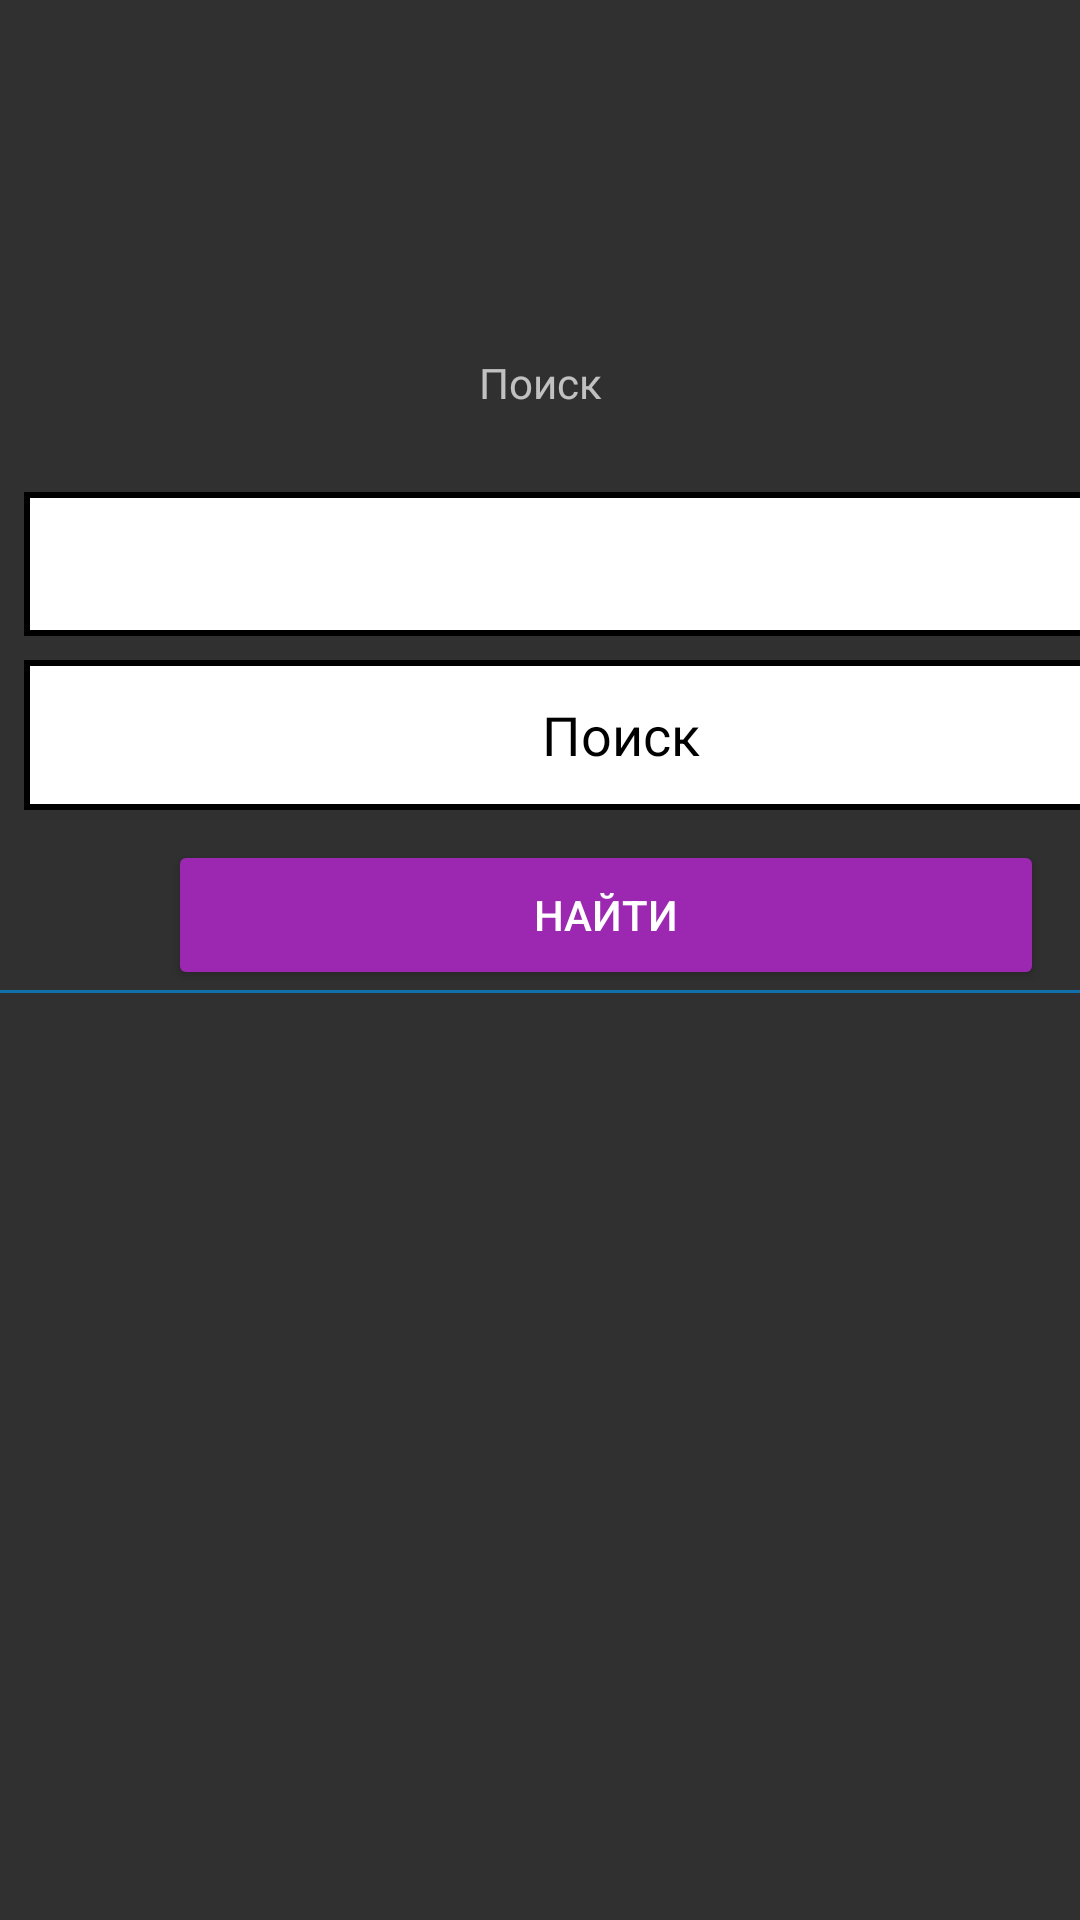

Android layout source for this screen:
<!-- AndroidManifest.xml: application theme AppTheme -->
<!-- res/layout/fragment_search.xml -->
<?xml version="1.0" encoding="utf-8"?>
<androidx.constraintlayout.widget.ConstraintLayout xmlns:android="http://schemas.android.com/apk/res/android"
    xmlns:app="http://schemas.android.com/apk/res-auto"
    xmlns:tools="http://schemas.android.com/tools"

    android:layout_width="match_parent"
    android:layout_height="match_parent"
    tools:context=".fragments.AllBookFragment">


    <TextView
        android:id="@+id/tvSearch"
        android:layout_width="0dp"
        android:layout_height="47dp"
        android:layout_marginTop="104dp"
        android:gravity="center"
        android:text="Поиск"
        app:layout_constraintEnd_toEndOf="parent"
        app:layout_constraintStart_toStartOf="parent"
        app:layout_constraintTop_toTopOf="parent" />

    <Spinner
        android:id="@+id/spCategory"
        android:layout_width="398dp"
        android:layout_height="48dp"
        android:background="@drawable/border4"
        android:layout_marginStart="8dp"
        android:layout_marginTop="164dp"
        android:entries="@array/category"
        android:popupBackground="@android:drawable/dialog_holo_light_frame"
        app:layout_constraintStart_toStartOf="parent"
        app:layout_constraintTop_toTopOf="parent" />

    <EditText
        android:id="@+id/etSearchString"
        android:layout_width="398dp"
        android:layout_height="50dp"
        android:layout_marginStart="8dp"
        android:layout_marginTop="220dp"
        android:background="@drawable/border4"
        android:textColor="#000000"
        android:hint="Поиск"
        android:textColorHint="#000000"
        android:gravity="center"
        android:inputType="text"
        app:layout_constraintStart_toStartOf="parent"
        app:layout_constraintTop_toTopOf="parent" />

    <Button
        android:id="@+id/searchButton"
        android:layout_width="292dp"
        android:layout_height="50dp"
        android:layout_marginStart="56dp"
        android:layout_marginTop="280dp"
        android:text="Найти"
        android:backgroundTint="#9C27B0"
        app:layout_constraintStart_toStartOf="parent"
        app:layout_constraintTop_toTopOf="parent" />


    <androidx.recyclerview.widget.RecyclerView
        android:id="@+id/rvRespond"
        android:layout_width="411dp"
        android:layout_height="0dp"
        android:background="@drawable/border3"
        app:layout_constraintBottom_toBottomOf="parent"
        app:layout_constraintEnd_toEndOf="parent"
        app:layout_constraintStart_toStartOf="parent"
        app:layout_constraintTop_toBottomOf="@+id/searchButton"
        tools:listitem="@layout/item_search_respond" />

</androidx.constraintlayout.widget.ConstraintLayout>
<!-- res/layout/item_search_respond.xml (included above) -->
<?xml version="1.0" encoding="utf-8"?>
<FrameLayout xmlns:android="http://schemas.android.com/apk/res/android"
    xmlns:app="http://schemas.android.com/apk/res-auto"
    xmlns:bind="http://schemas.android.com/apk/res-auto"
    xmlns:tools="http://schemas.android.com/tools"
    android:layout_width="match_parent"
    android:layout_height="wrap_content" >

    <androidx.cardview.widget.CardView
        android:layout_width="match_parent"
        android:layout_height="150dp"
        android:layout_margin="8dp"
        app:cardCornerRadius="5dp"
        app:cardElevation="5dp"
        app:cardUseCompatPadding="true"        >

        <LinearLayout
            android:layout_width="match_parent"
            android:layout_height="wrap_content"
            android:orientation="vertical"
            android:background="#00FFFFFF">


            <LinearLayout
                android:layout_width="match_parent"
                android:layout_height="match_parent"
                android:background="#FFFFFF"
                android:orientation="vertical">

                <TextView
                    android:id="@+id/descriptionTV"
                    android:layout_width="match_parent"
                    android:layout_height="47dp"
                    android:layout_weight="0.2"
                    android:background="#512DA8"
                    android:gravity="center"
                    android:textColor="#FFFFFF" />

                <TextView
                    android:id="@+id/filenameTV"
                    android:layout_width="match_parent"
                    android:layout_height="33dp"
                    android:layout_weight="0.2"
                    android:background="#FFFFFF"
                    android:gravity="center"
                    android:textColor="#000000" />

                <Button
                    android:id="@+id/downloadButton"
                    style="Widget.MaterialComponents.Button.TextButton"
                    android:layout_width="114dp"
                    android:layout_height="50dp"

                    android:layout_gravity="center"
                    android:layout_weight="0.2"
                    android:backgroundTint="#BA68C8"
                    android:drawableRight="@drawable/ic_file_download_black_24dp"
                    android:text="Скачать">

                </Button>

            </LinearLayout>

        </LinearLayout>

    </androidx.cardview.widget.CardView>


</FrameLayout>
<!-- resources referenced by this layout -->
<resources>
  <string-array name="category">
          
          <item>Законы</item>
          <item>Кодексы</item>
          <item>Постановления</item>
          <item>Программы развития</item>
          <item>Указы</item>
          <item>Международные документы</item>
          <item>Инструкции</item>
          <item>Методические указания</item>
          <item>Предложения, руководства</item>
          <item>Правила</item>
          <item>Стандарты организации. Регламенты</item>
          <item>Технические процессы. Технологические карты</item>
          <item>Типовые нормы. Нормативы</item>
          
          <item>Учебники, книги</item>
          <item>Учебные пособия</item>
          <item>Справочники</item>
          
          <item>Журнальные статьи</item>
          
          <item>Учебные фильмы</item>
          
          <item>Аналитические обзоры</item>
          <item>Тематические подборки</item>
      </string-array>
  <!-- drawable border3 (drawable-v24) -->
  <?xml version="1.0" encoding="utf-8"?>
  <layer-list xmlns:android="http://schemas.android.com/apk/res/android">
  <item  android:left="-2dp" android:right="-2dp" android:bottom="-3dp">
  <shape xmlns:android="http://schemas.android.com/apk/res/android"
      android:shape="rectangle">
      <stroke android:width="3px" android:color="#A60091EA" />
      <size
          android:width="80dp"
          android:height="80dp"/>
  </shape>
  </item>
  </layer-list>
  <!-- drawable border4 (drawable-v24) -->
  <?xml version="1.0" encoding="utf-8"?>
  <shape xmlns:android="http://schemas.android.com/apk/res/android"
      android:shape="rectangle">
      <stroke android:width="6px" android:color="#000000"/>
      <solid android:color="#ffffff" />
      <size
          android:width="80dp"
          android:height="80dp"/>
  </shape>
  <style name="AppTheme" parent="Theme.MaterialComponents.NoActionBar.Bridge">
          
          <item name="ms_stepperStyle">@style/StepperStyle</item>
      </style>
  <style name="StepperStyle">
          <item name="ms_stepperType">dots</item>
          <item name="ms_activeStepColor">#006867</item>
          <item name="ms_inactiveStepColor">#5C006867</item>
          <item name="ms_bottomNavigationBackground">@color/cardview_dark_background</item>
      </style>
</resources>
